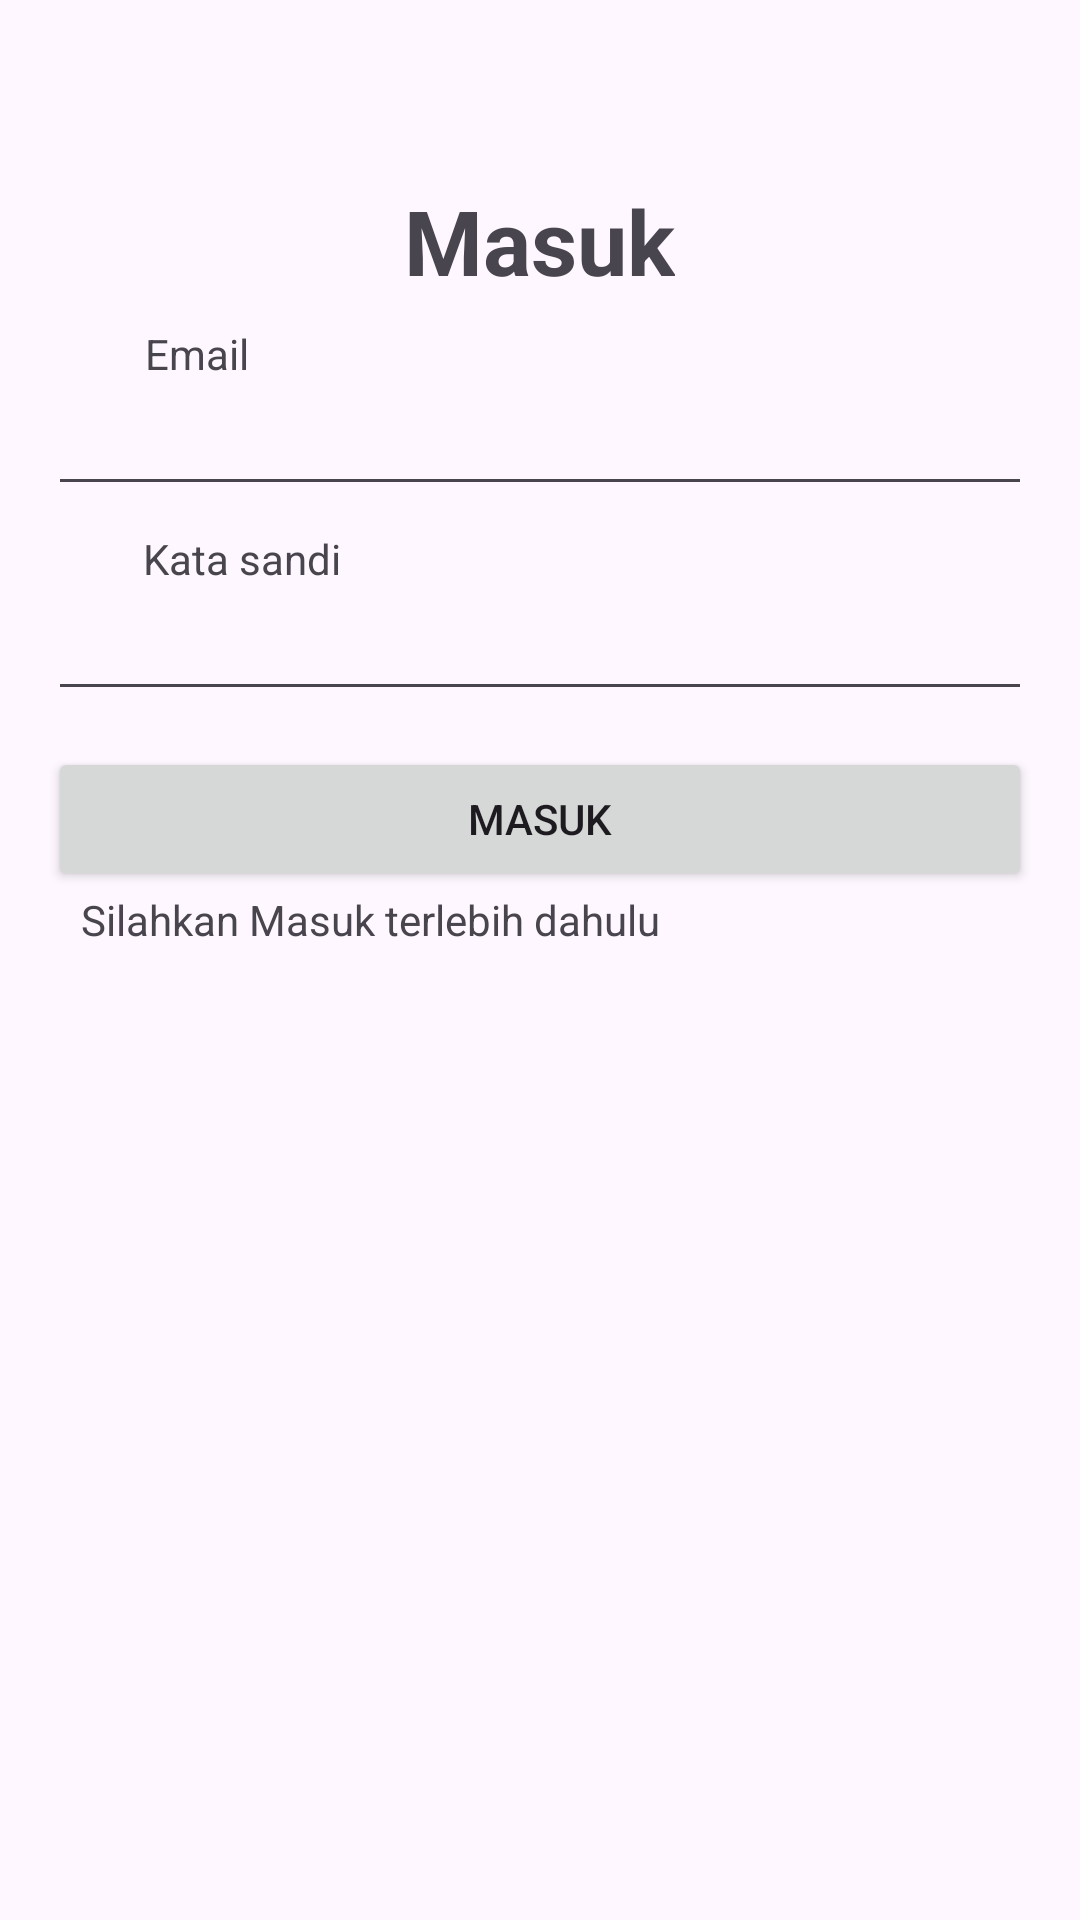

Write the Android layout XML for this screen, with the resource values it uses.
<!-- AndroidManifest.xml: application theme Theme.PERCOBAAN -->
<!-- res/layout/activity_masuk.xml -->
<?xml version="1.0" encoding="utf-8"?>
<androidx.constraintlayout.widget.ConstraintLayout xmlns:android="http://schemas.android.com/apk/res/android"
    xmlns:app="http://schemas.android.com/apk/res-auto"
    xmlns:tools="http://schemas.android.com/tools"
    android:layout_width="match_parent"
    android:layout_height="match_parent"
    tools:context=".Masuk">

    <TextView
        android:id="@+id/Masuk"
        android:layout_width="wrap_content"
        android:layout_height="wrap_content"
        android:layout_margin="60dp"
        android:text="Masuk"
        android:textSize="30sp"
        android:textStyle="bold"
        app:layout_constraintEnd_toEndOf="parent"
        app:layout_constraintHorizontal_bias="0.498"
        app:layout_constraintStart_toStartOf="parent"
        app:layout_constraintTop_toTopOf="parent" />

    <TextView
        android:id="@+id/tv_Email"
        android:layout_width="wrap_content"
        android:layout_height="wrap_content"
        android:layout_marginTop="8dp"
        android:text="Email"
        app:layout_constraintEnd_toEndOf="parent"
        app:layout_constraintHorizontal_bias="0.149"
        app:layout_constraintStart_toStartOf="parent"
        app:layout_constraintTop_toBottomOf="@+id/Masuk" />

    <EditText
        android:id="@+id/edt_email"
        android:layout_width="match_parent"
        android:layout_height="wrap_content"
        android:layout_marginEnd="16dp"
        android:layout_marginStart="16dp"
        app:layout_constraintEnd_toEndOf="parent"
        app:layout_constraintStart_toStartOf="parent"
        app:layout_constraintTop_toBottomOf="@+id/tv_Email" />

    <TextView
        android:id="@+id/tv_Kata_sandi"
        android:layout_width="wrap_content"
        android:layout_height="wrap_content"
        android:layout_marginTop="8dp"
        android:text="Kata sandi"
        app:layout_constraintEnd_toEndOf="parent"
        app:layout_constraintHorizontal_bias="0.162"
        app:layout_constraintStart_toStartOf="parent"
        app:layout_constraintTop_toBottomOf="@+id/edt_email" />

    <EditText
        android:id="@+id/edt_Kata_sandi"
        android:layout_width="match_parent"
        android:layout_height="wrap_content"
        android:layout_marginEnd="16dp"
        android:layout_marginStart="16dp"
        app:layout_constraintEnd_toEndOf="parent"
        app:layout_constraintStart_toStartOf="parent"
        app:layout_constraintTop_toBottomOf="@+id/tv_Kata_sandi" />

    <Button
        android:id="@+id/btn_masuk"
        android:layout_width="match_parent"
        android:layout_height="wrap_content"
        android:layout_marginStart="16dp"
        android:layout_marginTop="12dp"
        android:layout_marginEnd="16dp"
        android:text="Masuk"
        app:layout_constraintEnd_toEndOf="parent"
        app:layout_constraintHorizontal_bias="0.0"
        app:layout_constraintStart_toStartOf="parent"
        app:layout_constraintTop_toBottomOf="@+id/edt_Kata_sandi" />

    <TextView
        android:id="@+id/tv_tampilan"
        android:layout_width="wrap_content"
        android:layout_height="wrap_content"
        android:text="Silahkan Masuk terlebih dahulu"
        app:layout_constraintEnd_toEndOf="parent"
        app:layout_constraintHorizontal_bias="0.162"
        app:layout_constraintStart_toStartOf="parent"
        app:layout_constraintTop_toBottomOf="@+id/btn_masuk" />

</androidx.constraintlayout.widget.ConstraintLayout>
<!-- resources referenced by this layout -->
<resources>
  <style name="Theme.PERCOBAAN" parent="Base.Theme.PERCOBAAN" />
  <style name="Base.Theme.PERCOBAAN" parent="Theme.Material3.DayNight.NoActionBar">
          
          
      </style>
</resources>
